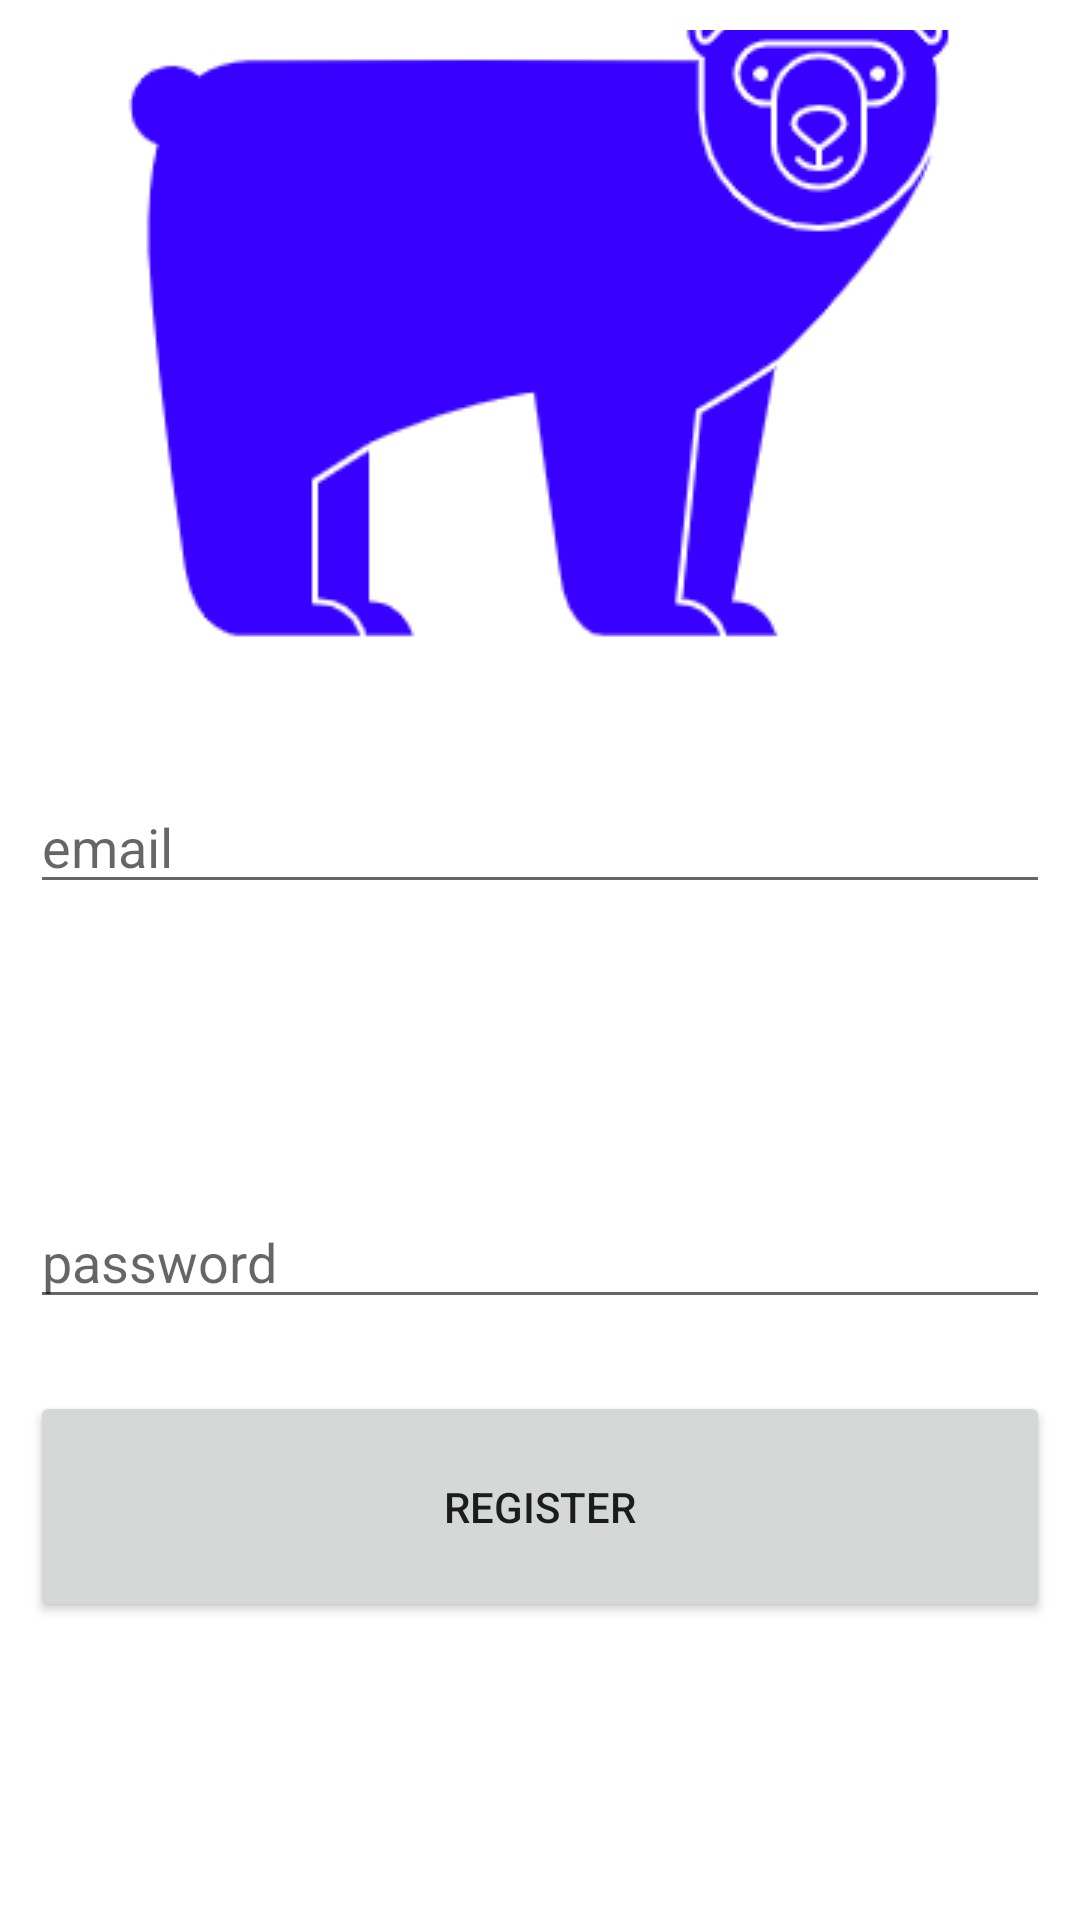

The Android layout XML behind this screen, and the referenced resources:
<!-- AndroidManifest.xml: application theme Theme.BearNecetties4 -->
<!-- res/layout/activity_register2.xml -->
<?xml version="1.0" encoding="utf-8"?>
<RelativeLayout xmlns:android="http://schemas.android.com/apk/res/android"
    xmlns:app="http://schemas.android.com/apk/res-auto"
    xmlns:tools="http://schemas.android.com/tools"
    android:layout_width="match_parent"
    android:layout_height="match_parent"
    tools:context=".RegisterActivity2"
    android:padding="10dp">


    <EditText
        android:id="@+id/email"
        android:layout_width="match_parent"
        android:layout_height="wrap_content"
        android:layout_marginTop="250dp"
        android:hint="@string/email" />

    <EditText
        android:id="@+id/password"
        android:layout_width="match_parent"
        android:layout_height="wrap_content"
        android:layout_below="@id/email"
        android:layout_marginTop="97dp"
        android:hint="@string/password" />

    <Button
        android:id="@+id/register"
        android:layout_width="398dp"
        android:layout_height="77dp"
        android:layout_below="@id/password"
        android:layout_marginTop="24dp"
        android:text="@string/register"
        android:visibility="visible" />

    <ImageView
        android:id="@+id/Logo"
        android:layout_width="402dp"
        android:layout_height="wrap_content"
        android:layout_alignTop="@id/register"
        android:layout_marginTop="-478dp"
        android:src="@drawable/bearlogo"
        android:visibility="visible"
        tools:visibility="visible" />
</RelativeLayout>
<!-- resources referenced by this layout -->
<resources>
  <!-- drawable bearlogo: png bitmap (drawable, 9391 bytes) -->
  <string name="email">email</string>
  <string name="password">password</string>
  <string name="register">register</string>
  <style name="Theme.BearNecetties4" parent="Theme.MaterialComponents.DayNight.DarkActionBar">
          
          <item name="colorPrimary">@color/purple_500</item>
          <item name="colorPrimaryVariant">@color/purple_700</item>
          <item name="colorOnPrimary">@color/white</item>
          
          <item name="colorSecondary">@color/teal_200</item>
          <item name="colorSecondaryVariant">@color/teal_700</item>
          <item name="colorOnSecondary">@color/black</item>
          
          <item name="android:statusBarColor" tools:targetApi="l">?attr/colorPrimaryVariant</item>
          
      </style>
  <!-- not gathered from this repository: default colours our renderer supplied (Android Studio template values) -->
  <color name="purple_500">#FF6200EE</color>
  <color name="purple_700">#FF3700B3</color>
  <color name="teal_200">#FF03DAC5</color>
  <color name="teal_700">#FF018786</color>
  <color name="black">#FF000000</color>
  <color name="white">#FFFFFFFF</color>
</resources>
